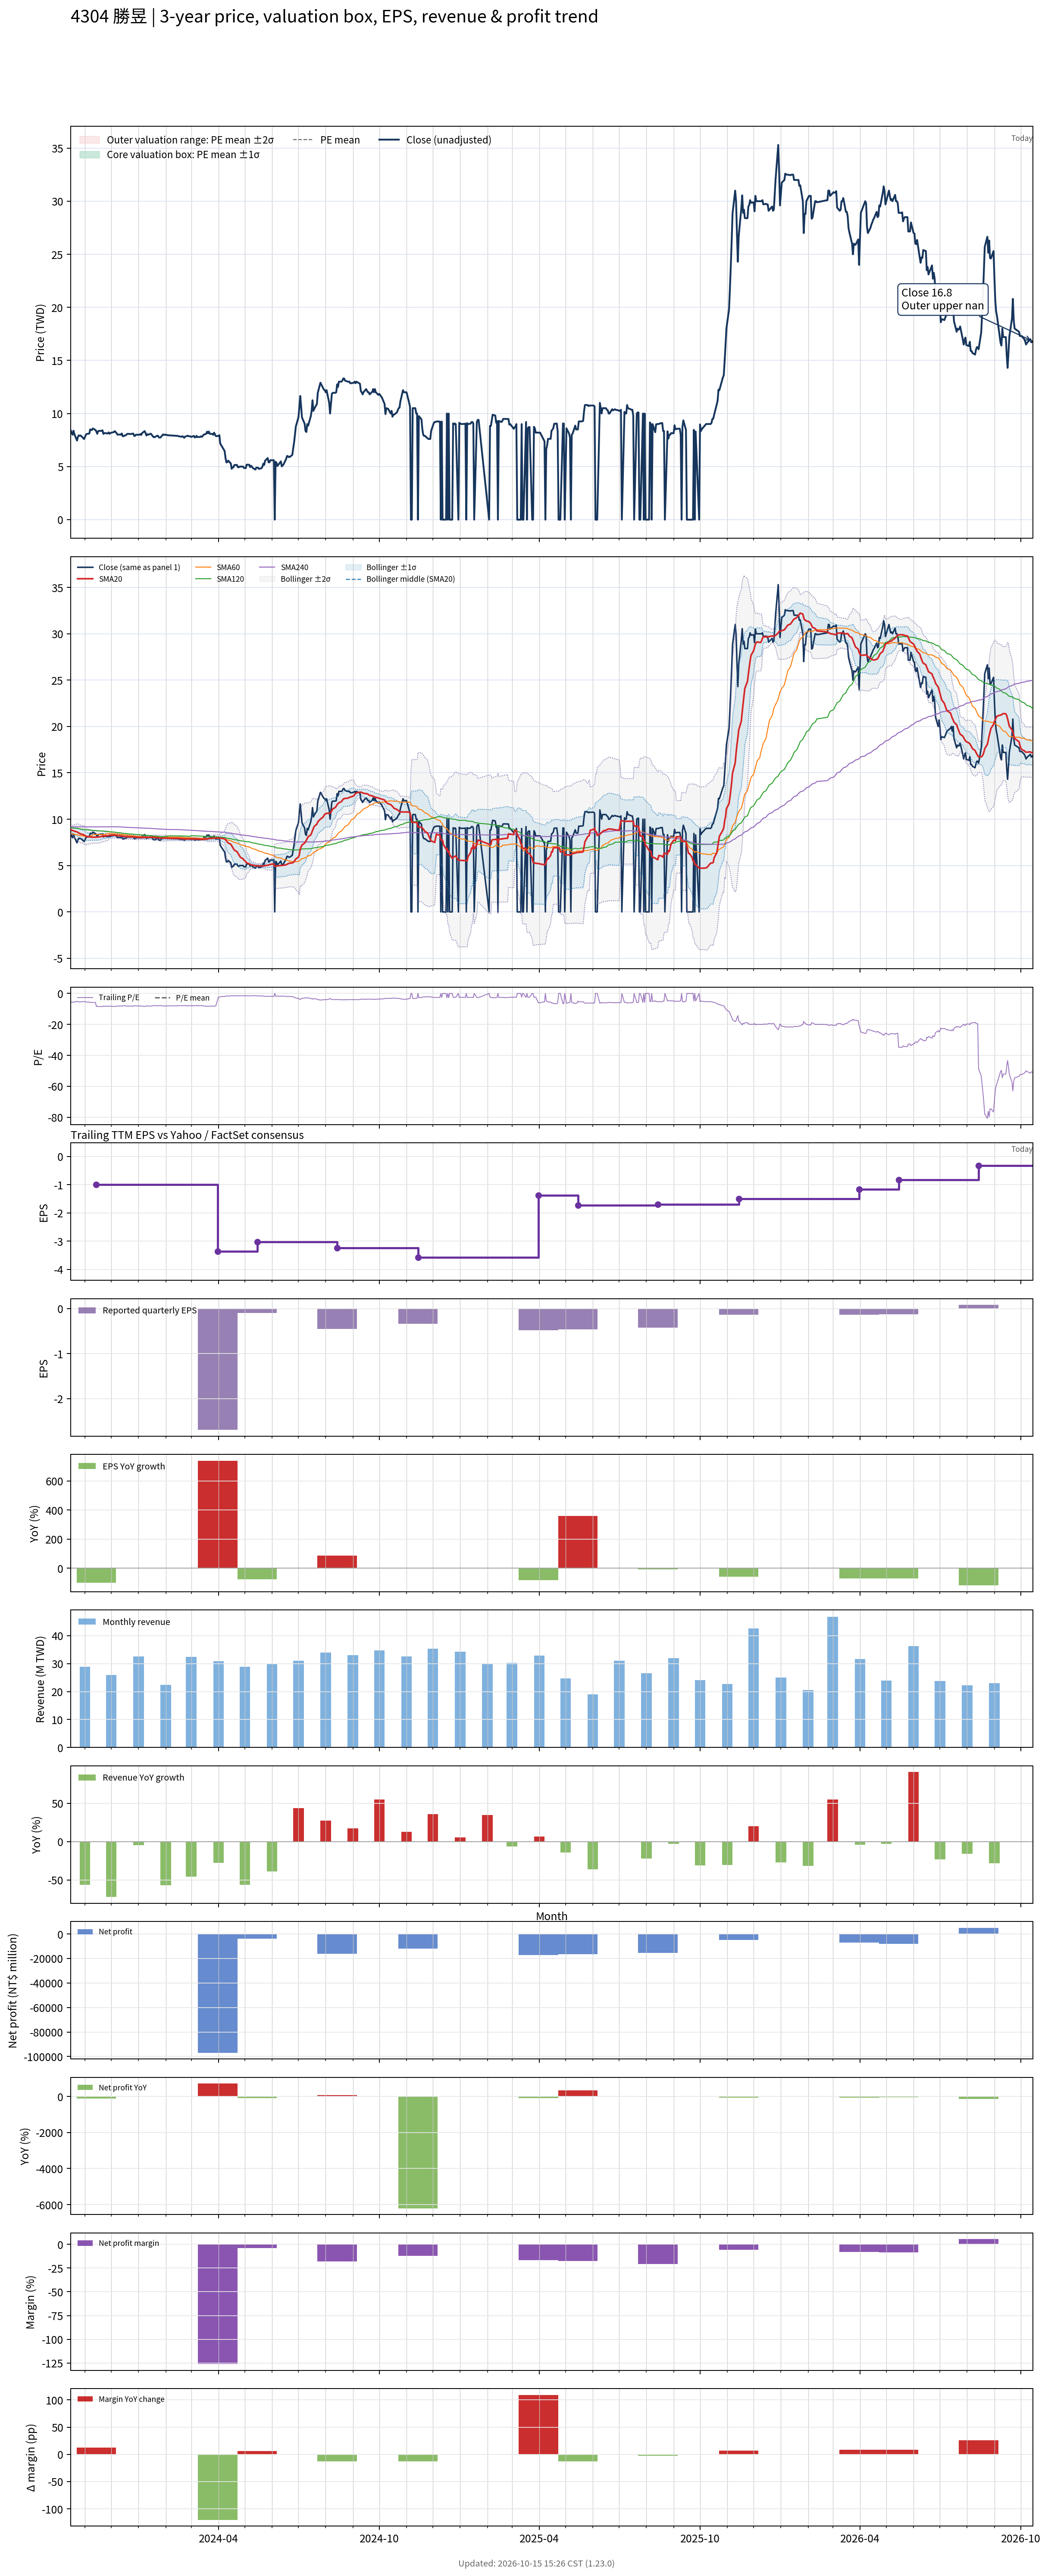

The file beside this chart, header and first rows:
# chart-version: skill-stock-dynamic-val…
date, close, available_date, period_end, eps, ttm_eps, pe, pe_mean, pe_std, price_m2, price_m1, price_mean, price_p1, price_p2, forward_eps, forward_pe, forward_pe_mean, forward_pe_std, forward_price_m2, forward_price_m1, forward_price_mean, forward_price_p1, forward_price_p2, sma20
2023-10-16, 8.38, 2023-08-14, 2023-06-30, -0.24, -1.46, -5.74, , , , , , , , , , , , , , , , , 8.867
2023-10-17, 8.15, 2023-08-14, 2023-06-30, -0.24, -1.46, -5.582, , , , , , , , , , , , , , , , , 8.824
2023-10-18, 8, 2023-08-14, 2023-06-30, -0.24, -1.46, -5.479, , , , , , , , , , , , , , , , , 8.775
2023-10-19, 8.38, 2023-08-14, 2023-06-30, -0.24, -1.46, -5.74, , , , , , , , , , , , , , , , , 8.748
2023-10-20, 8.06, 2023-08-14, 2023-06-30, -0.24, -1.46, -5.521, , , , , , , , , , , , , , , , , 8.707
2023-10-23, 7.45, 2023-08-14, 2023-06-30, -0.24, -1.46, -5.103, , , , , , , , , , , , , , , , , 8.633
2023-10-24, 7.78, 2023-08-14, 2023-06-30, -0.24, -1.46, -5.329, , , , , , , , , , , , , , , , , 8.569
2023-10-25, 7.94, 2023-08-14, 2023-06-30, -0.24, -1.46, -5.438, , , , , , , , , , , , , , , , , 8.522
2023-10-26, 7.9, 2023-08-14, 2023-06-30, -0.24, -1.46, -5.411, , , , , , , , , , , , , , , , , 8.465
2023-10-27, 7.93, 2023-08-14, 2023-06-30, -0.24, -1.46, -5.432, , , , , , , , , , , , , , , , , 8.412
2023-10-30, 7.69, 2023-08-14, 2023-06-30, -0.24, -1.46, -5.267, , , , , , , , , , , , , , , , , 8.345
2023-10-31, 7.59, 2023-08-14, 2023-06-30, -0.24, -1.46, -5.199, , , , , , , , , , , , , , , , , 8.289
2023-11-01, 7.77, 2023-08-14, 2023-06-30, -0.24, -1.46, -5.322, , , , , , , , , , , , , , , , , 8.232
2023-11-02, 7.99, 2023-08-14, 2023-06-30, -0.24, -1.46, -5.473, , , , , , , , , , , , , , , , , 8.184
2023-11-03, 8.07, 2023-08-14, 2023-06-30, -0.24, -1.46, -5.527, , , , , , , , , , , , , , , , , 8.139
2023-11-06, 8.11, 2023-08-14, 2023-06-30, -0.24, -1.46, -5.555, , , , , , , , , , , , , , , , , 8.102
2023-11-07, 8.5, 2023-08-14, 2023-06-30, -0.24, -1.46, -5.822, , , , , , , , , , , , , , , , , 8.087
2023-11-08, 8.45, 2023-08-14, 2023-06-30, -0.24, -1.46, -5.788, , , , , , , , , , , , , , , , , 8.072
2023-11-09, 8.45, 2023-08-14, 2023-06-30, -0.24, -1.46, -5.788, , , , , , , , , , , , , , , , , 8.059
2023-11-10, 8.59, 2023-08-14, 2023-06-30, -0.24, -1.46, -5.884, , , , , , , , , , , , , , , , , 8.059
2023-11-13, 8.45, 2023-08-14, 2023-06-30, -0.24, -1.46, -5.788, , , , , , , , , , , , , , , , , 8.062
2023-11-14, 8.31, 2023-11-14, 2023-09-30, 0.000000, -0.99, -8.394, , , , , , , , , , , , , , , , , 8.07
2023-11-15, 8.09, 2023-11-14, 2023-09-30, 0.000000, -0.99, -8.172, , , , , , , , , , , , , , , , , 8.075
2023-11-16, 8.33, 2023-11-14, 2023-09-30, 0.000000, -0.99, -8.414, , , , , , , , , , , , , , , , , 8.072
2023-11-17, 8.36, 2023-11-14, 2023-09-30, 0.000000, -0.99, -8.444, , , , , , , , , , , , , , , , , 8.088
2023-11-20, 8.37, 2023-11-14, 2023-09-30, 0.000000, -0.99, -8.455, , , , , , , , , , , , , , , , , 8.133
2023-11-21, 8.42, 2023-11-14, 2023-09-30, 0.000000, -0.99, -8.505, , , , , , , , , , , , , , , , , 8.165
2023-11-22, 8.08, 2023-11-14, 2023-09-30, 0.000000, -0.99, -8.162, , , , , , , , , , , , , , , , , 8.172
2023-11-23, 8.15, 2023-11-14, 2023-09-30, 0.000000, -0.99, -8.232, , , , , , , , , , , , , , , , , 8.185
2023-11-24, 8.15, 2023-11-14, 2023-09-30, 0.000000, -0.99, -8.232, , , , , , , , , , , , , , , , , 8.196
2023-11-27, 8.12, 2023-11-14, 2023-09-30, 0.000000, -0.99, -8.202, , , , , , , , , , , , , , , , , 8.217
2023-11-28, 8.22, 2023-11-14, 2023-09-30, 0.000000, -0.99, -8.303, , , , , , , , , , , , , , , , , 8.249
2023-11-29, 8.09, 2023-11-14, 2023-09-30, 0.000000, -0.99, -8.172, , , , , , , , , , , , , , , , , 8.265
2023-11-30, 8.16, 2023-11-14, 2023-09-30, 0.000000, -0.99, -8.242, , , , , , , , , , , , , , , , , 8.274
2023-12-01, 8.19, 2023-11-14, 2023-09-30, 0.000000, -0.99, -8.273, , , , , , , , , , , , , , , , , 8.28
2023-12-04, 8.25, 2023-11-14, 2023-09-30, 0.000000, -0.99, -8.333, , , , , , , , , , , , , , , , , 8.287
2023-12-05, 8.34, 2023-11-14, 2023-09-30, 0.000000, -0.99, -8.424, , , , , , , , , , , , , , , , , 8.278
2023-12-06, 8.25, 2023-11-14, 2023-09-30, 0.000000, -0.99, -8.333, , , , , , , , , , , , , , , , , 8.268
2023-12-07, 8.15, 2023-11-14, 2023-09-30, 0.000000, -0.99, -8.232, , , , , , , , , , , , , , , , , 8.254
2023-12-08, 8.01, 2023-11-14, 2023-09-30, 0.000000, -0.99, -8.091, , , , , , , , , , , , , , , , , 8.225
2023-12-11, 8.02, 2023-11-14, 2023-09-30, 0.000000, -0.99, -8.101, , , , , , , , , , , , , , , , , 8.203
2023-12-12, 8, 2023-11-14, 2023-09-30, 0.000000, -0.99, -8.081, , , , , , , , , , , , , , , , , 8.188
2023-12-13, 8.12, 2023-11-14, 2023-09-30, 0.000000, -0.99, -8.202, , , , , , , , , , , , , , , , , 8.189
2023-12-14, 7.86, 2023-11-14, 2023-09-30, 0.000000, -0.99, -7.939, , , , , , , , , , , , , , , , , 8.165
2023-12-15, 7.87, 2023-11-14, 2023-09-30, 0.000000, -0.99, -7.949, , , , , , , , , , , , , , , , , 8.141
2023-12-18, 7.98, 2023-11-14, 2023-09-30, 0.000000, -0.99, -8.061, , , , , , , , , , , , , , , , , 8.121
2023-12-19, 8.07, 2023-11-14, 2023-09-30, 0.000000, -0.99, -8.152, , , , , , , , , , , , , , , , , 8.104
2023-12-20, 8.09, 2023-11-14, 2023-09-30, 0.000000, -0.99, -8.172, , , , , , , , , , , , , , , , , 8.104
2023-12-21, 8.08, 2023-11-14, 2023-09-30, 0.000000, -0.99, -8.162, , , , , , , , , , , , , , , , , 8.101
2023-12-22, 8.06, 2023-11-14, 2023-09-30, 0.000000, -0.99, -8.141, , , , , , , , , , , , , , , , , 8.097
2023-12-25, 8.1, 2023-11-14, 2023-09-30, 0.000000, -0.99, -8.182, , , , , , , , , , , , , , , , , 8.095
2023-12-26, 8.11, 2023-11-14, 2023-09-30, 0.000000, -0.99, -8.192, , , , , , , , , , , , , , , , , 8.09
2023-12-27, 7.9, 2023-11-14, 2023-09-30, 0.000000, -0.99, -7.98, , , , , , , , , , , , , , , , , 8.081
2023-12-28, 7.89, 2023-11-14, 2023-09-30, 0.000000, -0.99, -7.97, , , , , , , , , , , , , , , , , 8.067
2023-12-29, 8, 2023-11-14, 2023-09-30, 0.000000, -0.99, -8.081, , , , , , , , , , , , , , , , , 8.057
2024-01-02, 8, 2023-11-14, 2023-09-30, 0.000000, -0.99, -8.081, , , , , , , , , , , , , , , , , 8.045
2024-01-03, 8.06, 2023-11-14, 2023-09-30, 0.000000, -0.99, -8.141, , , , , , , , , , , , , , , , , 8.031
2024-01-04, 7.98, 2023-11-14, 2023-09-30, 0.000000, -0.99, -8.061, , , , , , , , , , , , , , , , , 8.018
2024-01-05, 8.15, 2023-11-14, 2023-09-30, 0.000000, -0.99, -8.232, , , , , , , , , , , , , , , , , 8.018
... 670 more rows
